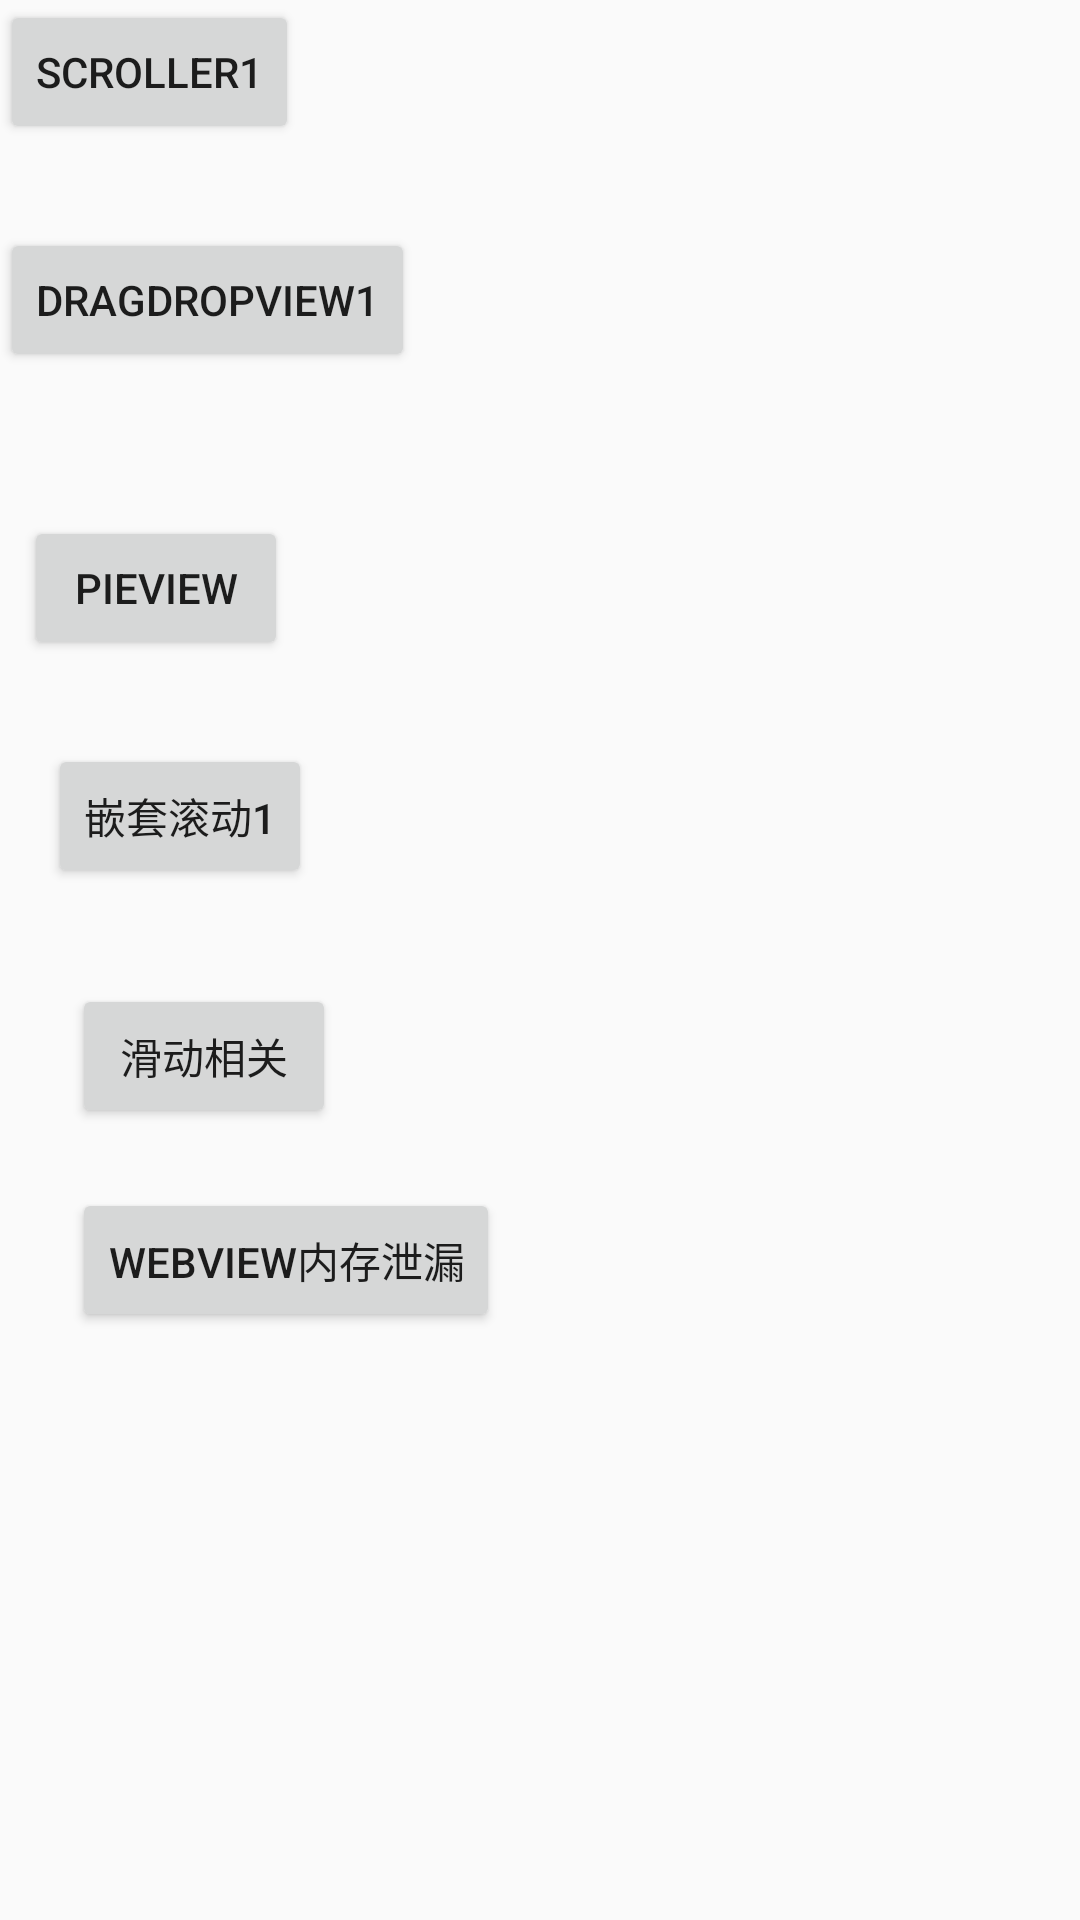

The Android layout XML behind this screen, and the referenced resources:
<!-- AndroidManifest.xml: application theme AppTheme -->
<!-- res/layout/activity_custom_view_main.xml -->
<?xml version="1.0" encoding="utf-8"?>
<android.support.constraint.ConstraintLayout xmlns:android="http://schemas.android.com/apk/res/android"
    xmlns:app="http://schemas.android.com/apk/res-auto"
    xmlns:tools="http://schemas.android.com/tools"
    android:layout_width="match_parent"
    android:layout_height="match_parent"
    tools:context=".activitys.views.CustomViewMainActivity">

    <Button
        android:id="@+id/btnScrollview"
        android:layout_width="wrap_content"
        android:layout_height="wrap_content"
        android:layout_marginStart="24dp"
        android:layout_marginTop="32dp"
        android:text="滑动相关"
        app:layout_constraintStart_toStartOf="parent"
        app:layout_constraintTop_toBottomOf="@+id/btnNestedScroll1" />

    <Button
        android:id="@+id/btnScroller1"
        android:layout_width="wrap_content"
        android:layout_height="wrap_content"
        android:text="Scroller1"
        tools:layout_editor_absoluteX="40dp"
        tools:layout_editor_absoluteY="24dp" />

    <Button
        android:id="@+id/btnDragDrop1"
        android:layout_width="wrap_content"
        android:layout_height="wrap_content"
        android:layout_marginTop="28dp"
        android:text="DragDropView1"
        app:layout_constraintStart_toStartOf="@+id/btnScroller1"
        app:layout_constraintTop_toBottomOf="@+id/btnScroller1" />

    <Button
        android:id="@+id/btnPieView"
        android:layout_width="wrap_content"
        android:layout_height="wrap_content"
        android:layout_marginStart="8dp"
        android:layout_marginTop="48dp"
        android:text="PieView"
        app:layout_constraintStart_toStartOf="@+id/btnDragDrop1"
        app:layout_constraintTop_toBottomOf="@+id/btnDragDrop1" />

    <Button
        android:id="@+id/btnNestedScroll1"
        android:layout_width="wrap_content"
        android:layout_height="wrap_content"
        android:layout_marginStart="16dp"
        android:layout_marginTop="28dp"
        android:text="嵌套滚动1"
        app:layout_constraintStart_toStartOf="parent"
        app:layout_constraintTop_toBottomOf="@+id/btnPieView" />

    <Button
        android:id="@+id/btnWebView"
        android:layout_width="wrap_content"
        android:layout_height="wrap_content"
        android:layout_marginStart="24dp"
        android:layout_marginTop="20dp"
        android:text="WebView内存泄漏"
        app:layout_constraintStart_toStartOf="parent"
        app:layout_constraintTop_toBottomOf="@+id/btnScrollview" />
</android.support.constraint.ConstraintLayout>
<!-- resources referenced by this layout -->
<resources>
  <style name="AppTheme" parent="Theme.AppCompat.Light.NoActionBar">
          
          <item name="colorPrimary">@color/colorPrimary</item>
          <item name="colorPrimaryDark">@color/colorPrimaryDark</item>
          <item name="colorAccent">@color/colorAccent</item>
          
          
          
          <item name="android:windowActivityTransitions">true</item>
  
          
          <item name="android:windowEnterTransition">@transition/explode</item>
          <item name="android:windowExitTransition">@transition/explode</item>
  
          
          <item name="android:windowSharedElementEnterTransition">@transition/change_image_transform
          </item>
          <item name="android:windowSharedElementExitTransition">@transition/change_image_transform
          </item>
          
          
          
      </style>
  <!-- not gathered from this repository: default colours our renderer supplied (Android Studio template values) -->
  <color name="colorPrimary">#FF6200EE</color>
  <color name="colorPrimaryDark">#FF3700B3</color>
  <color name="colorAccent">#FF03DAC5</color>
</resources>
